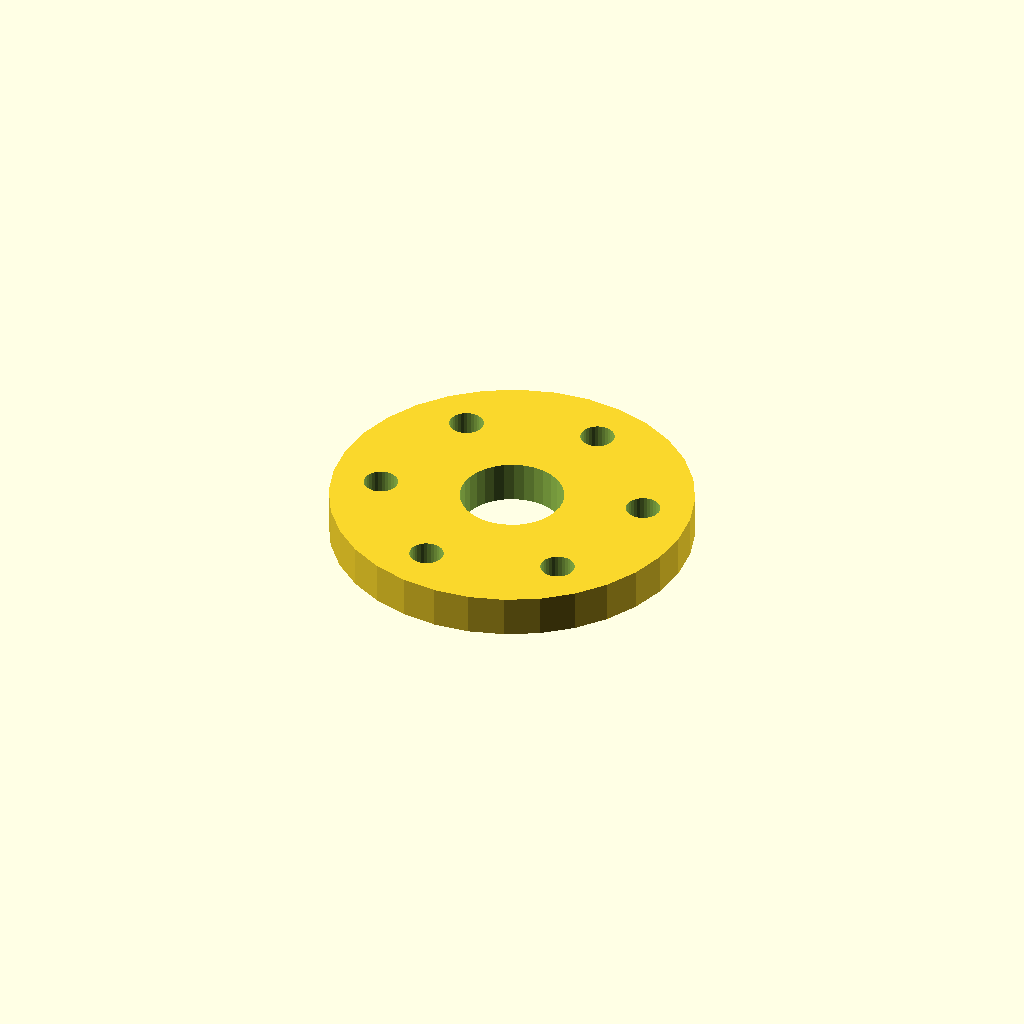
Cell 1: rendered with the file's own defaults.
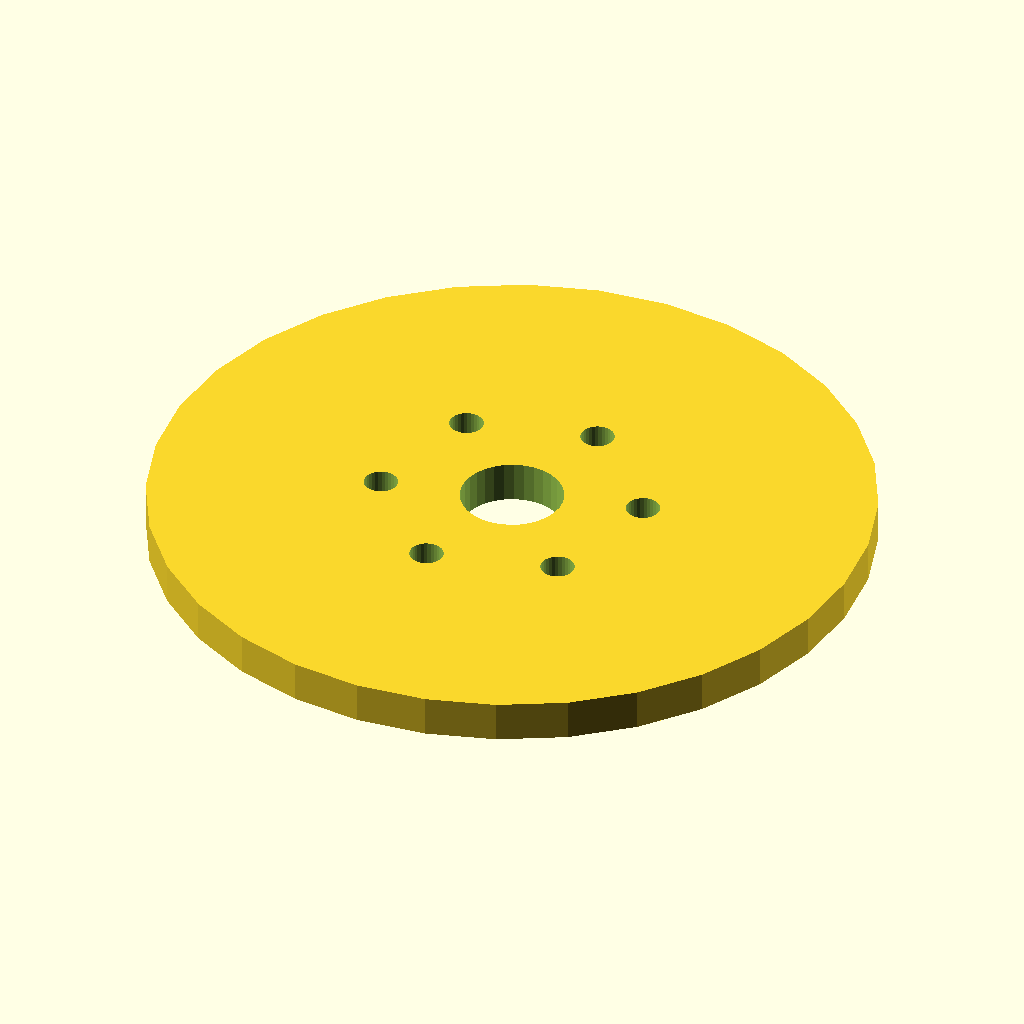
Cell 2: the same model with flange_d = 140.
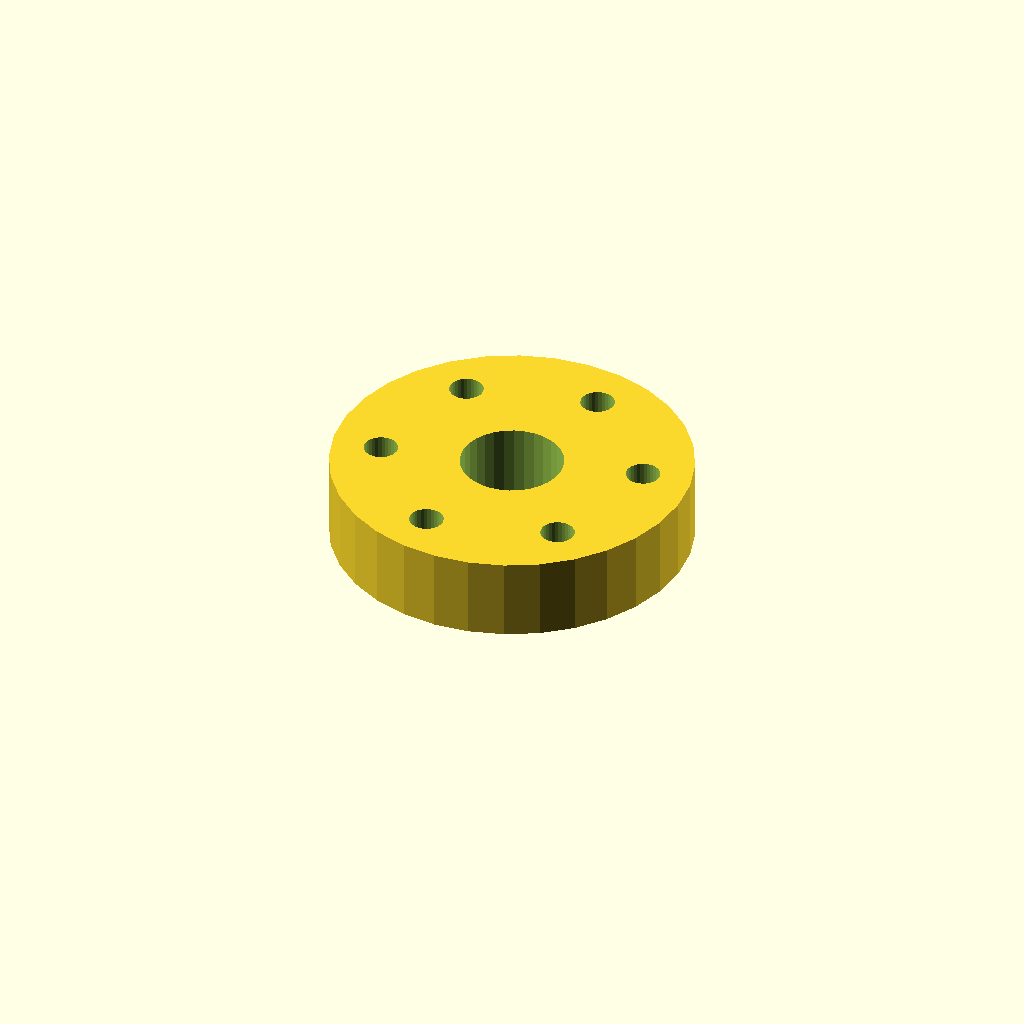
Cell 3: thickness = 16 (everything else at default).
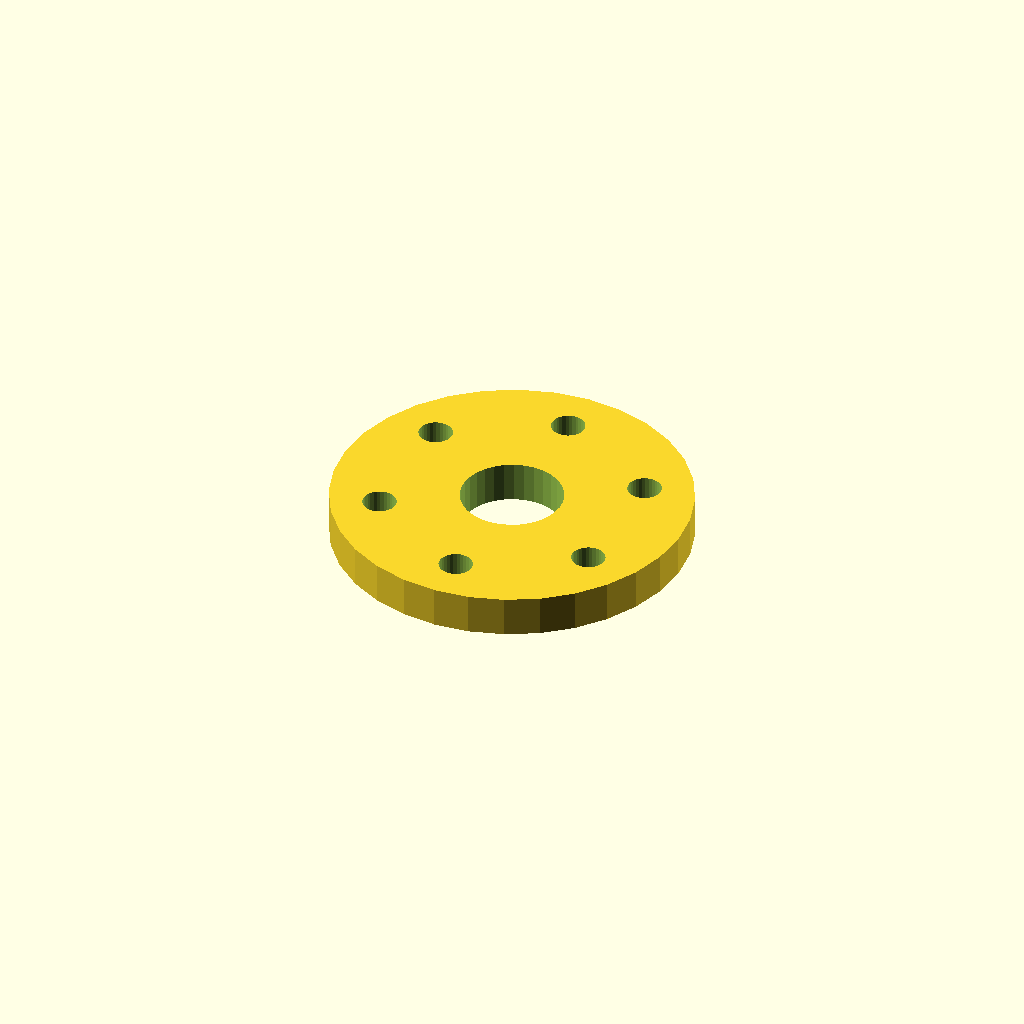
Cell 4: start_deg = 30 (everything else at default).
All cells are drawn from one camera (rotation 55°, 0°, 25°, orthographic, colour scheme Cornfield), so only the parameter changes between them.
Source of the model, optional_data/data/place1/boltcircles/part_0011.scad:
$fn = 32;

// ----------------------------------------------------------------------
// Flange Ø70 x 8
// 6 holes on a Ø50.8 bolt circle, bolted joints
// ----------------------------------------------------------------------

// --- parameters (mm) ---
flange_d = 70;   // outside diameter of the flange
thickness = 8;   // flange thickness
holes = 6;       // number of bolt holes
pcd = 50.8;      // bolt circle diameter
start_deg = 15;  // angle of the first hole, from +X
hole_d = 6.6;    // bolt hole diameter
bore_d = 20;     // central through bore
hub_d = 28;      // hub outside diameter
hub_h = 0;       // hub height above the flange face (0 = no hub)

// --- derived feature positions (mm) ---
height = thickness + hub_h;  // = 8   overall height of the part
pcd_r = pcd / 2;             // = 25.4   bolt circle radius
hole_step = 360 / holes;     // = 60   angular pitch
feature_centers = [
  [pcd_r * cos(start_deg + 0 * hole_step), pcd_r * sin(start_deg + 0 * hole_step)],
  [pcd_r * cos(start_deg + 1 * hole_step), pcd_r * sin(start_deg + 1 * hole_step)],
  [pcd_r * cos(start_deg + 2 * hole_step), pcd_r * sin(start_deg + 2 * hole_step)],
  [pcd_r * cos(start_deg + 3 * hole_step), pcd_r * sin(start_deg + 3 * hole_step)],
  [pcd_r * cos(start_deg + 4 * hole_step), pcd_r * sin(start_deg + 4 * hole_step)],
  [pcd_r * cos(start_deg + 5 * hole_step), pcd_r * sin(start_deg + 5 * hole_step)]
];   // bolt hole centres on the pitch circle

// flange disc, every hole and the bore cut straight through
difference() {
  union() {
    cylinder(d = flange_d, h = thickness);
  }
  translate([0, 0, -1]) cylinder(d = bore_d, h = height + 2);  // bore, through
  for (centre = feature_centers)
    translate([centre[0], centre[1], -1]) cylinder(d = hole_d, h = thickness + 2);
}
Parameter table extracted from the source (name, type, default, range or options):
flange_d: number, default 70
thickness: number, default 8
holes: number, default 6
pcd: number, default 50.8
start_deg: number, default 15
hole_d: number, default 6.6
bore_d: number, default 20
hub_d: number, default 28
hub_h: number, default 0
